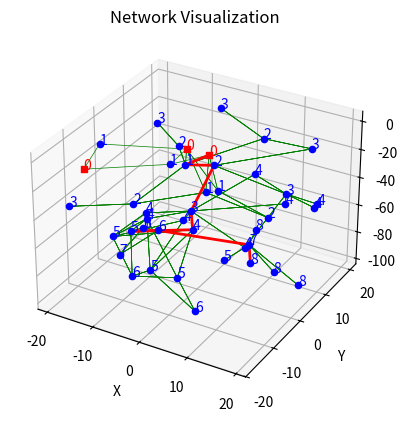

Here is the Python script that generated this plot:
import numpy as np
import matplotlib.pyplot as plt
from mpl_toolkits.mplot3d import Axes3D

# Constants
NINF = float('-inf')

class GUIDEPacket:
    def __init__(self, gpsn, hc):
        self.gpsn = gpsn
        self.hc = hc

class QueryPacket:
    def __init__(self, sender_id, source_id, dpsn, hc):
        self.sender_id = sender_id
        self.source_id = source_id
        self.dpsn = dpsn
        self.hc = hc

class AckPacket:
    def __init__(self, receiver_id, sender_id, energy, hc):
        self.receiver_id = receiver_id
        self.sender_id = sender_id
        self.energy = energy
        self.hc = hc

class SensorNode:
    def __init__(self, id, position, is_sink=False):
        self.id = id
        self.position = position
        self.gpsn = 0
        self.hc = NINF
        self.neighbors = []
        self.is_sink = is_sink
        self.memory_queue = set()
        self.energy = np.random.uniform(0.5, 1.0)

    def update_with_packet(self, packet):
        if packet.gpsn > self.gpsn:
            self.gpsn = packet.gpsn
            self.hc = packet.hc + 1
            return True
        elif packet.gpsn == self.gpsn and self.hc > packet.hc + 1:
            self.hc = packet.hc + 1
            return True
        return False

    def broadcast_packet(self, packet):
        updated_nodes = []
        for neighbor in self.neighbors:
            if neighbor.update_with_packet(packet):
                new_packet = GUIDEPacket(packet.gpsn, neighbor.hc)
                updated_nodes.append((neighbor, new_packet))
        return updated_nodes

    def send_query_packet(self, query_packet, communication_radius, timer):
        self.memory_queue.add(query_packet.dpsn)
        ack_packets = []
        for neighbor in self.neighbors:
            if np.linalg.norm(self.position - neighbor.position) <= communication_radius:
                ack_packet = neighbor.receive_query_packet(query_packet, communication_radius)
                if ack_packet:
                    ack_packets.append(ack_packet)
        timer.expire()
        return ack_packets

    def receive_query_packet(self, query_packet, communication_radius):
        if query_packet.hc > self.hc and query_packet.sender_id not in self.memory_queue:
            ack_packet = AckPacket(receiver_id=query_packet.sender_id, sender_id=self.id, energy=self.energy, hc=self.hc)
            self.memory_queue.add(query_packet.sender_id)
            timer = Timer(2 * communication_radius / 1500)
            self.send_query_packet(query_packet, communication_radius, timer)
            return ack_packet
        return None

    def select_optimal_relay(self, ack_packets, energy_threshold):
        optimal_relay = None
        min_hc = min((ack_packet.hc for ack_packet in ack_packets if ack_packet), default=NINF)
        candidates = [ack_packet for ack_packet in ack_packets if ack_packet and ack_packet.hc == min_hc]

        if candidates:
            def compute_priority(packet):
                try:
                    sender_node = next(n for n in self.neighbors if n.id == packet.sender_id)
                    distance = np.linalg.norm(self.position - sender_node.position)
                    energy_component = max(0, packet.energy - energy_threshold)
                    return energy_component / distance
                except StopIteration:
                    return NINF
            
            optimal_relay = max(candidates, key=compute_priority, default=None)

        return optimal_relay

class Timer:
    def __init__(self, duration):
        self.duration = duration
        self.remaining_time = duration

    def tick(self, time_passed):
        self.remaining_time -= time_passed

    def is_expired(self):
        return self.remaining_time <= 0

    def expire(self):
        self.remaining_time = 0

def initialize_nodes(num_nodes, num_sinks, space_dim, max_depth, depth_layers, xy_limit):
    nodes = []
    sinks = []

    nodes_per_layer = num_nodes // depth_layers

    for layer in range(depth_layers):
        for i in range(nodes_per_layer):
            position = np.random.rand(3) * space_dim
            position[0] = np.random.uniform(-xy_limit, xy_limit)
            position[1] = np.random.uniform(-xy_limit, xy_limit)
            depth_start = -layer * (max_depth / depth_layers)
            depth_end = -(layer + 1) * (max_depth / depth_layers)
            position[2] = depth_start - np.random.rand() * (depth_start - depth_end)
            nodes.append(SensorNode(f'node_{layer}_{i}', position))

    remaining_nodes = num_nodes % depth_layers
    for i in range(remaining_nodes):
        position = np.random.rand(3) * space_dim
        position[0] = np.random.uniform(-xy_limit, xy_limit)
        position[1] = np.random.uniform(-xy_limit, xy_limit)
        layer = np.random.randint(0, depth_layers)
        depth_start = -layer * (max_depth / depth_layers)
        depth_end = -(layer + 1) * (max_depth / depth_layers)
        position[2] = depth_start - np.random.rand() * (depth_start - depth_end)
        nodes.append(SensorNode(f'node_remaining_{i}', position))

    for i in range(num_sinks):
        position = np.random.rand(3) * space_dim
        position[0] = np.random.uniform(-xy_limit, xy_limit)
        position[1] = np.random.uniform(-xy_limit, xy_limit)
        position[2] = 0
        sink = SensorNode(f'sink_{i}', position, is_sink=True)
        sink.gpsn = 1
        sink.hc = 0
        sinks.append(sink)

    return nodes, sinks

def calculate_neighbors(nodes, sinks, communication_radius):
    all_nodes = nodes + sinks
    for node in all_nodes:
        node.neighbors = [n for n in all_nodes if np.linalg.norm(node.position - n.position) <= communication_radius and n != node]

def simulate_guiding_network(num_nodes, num_sinks, space_dim, max_depth, depth_layers, communication_radius, xy_limit, energy_threshold):
    nodes, sinks = initialize_nodes(num_nodes, num_sinks, space_dim, max_depth, depth_layers, xy_limit)
    calculate_neighbors(nodes, sinks, communication_radius)

    paths = []
    optimal_paths = []

    for sink in sinks:
        packet = GUIDEPacket(sink.gpsn, sink.hc)
        updated_nodes = sink.broadcast_packet(packet)

        while updated_nodes:
            next_updated_nodes = []
            for node, new_packet in updated_nodes:
                next_updated_nodes.extend(node.broadcast_packet(new_packet))
                paths.append((node, node.neighbors))  # Lưu lại các đường đi
            updated_nodes = next_updated_nodes

    # Find the node with the maximum hop count
    max_hc_node = max(nodes, key=lambda n: n.hc, default=None)

    if max_hc_node:
        current_node = max_hc_node
        while not current_node.is_sink:
            ack_packets = []
            for neighbor in current_node.neighbors:
                query_packet = QueryPacket(current_node.id, current_node.id, current_node.gpsn, current_node.hc)
                timer = Timer(2 * communication_radius / 1500)
                ack_packet = neighbor.receive_query_packet(query_packet, communication_radius)
                if ack_packet:
                    ack_packets.append(ack_packet)
            optimal_relay = current_node.select_optimal_relay(ack_packets, energy_threshold)
            if optimal_relay:
                next_node = next(n for n in current_node.neighbors if n.id == optimal_relay.sender_id)
                optimal_paths.append((current_node, next_node))
                current_node = next_node
            else:
                print(f"No optimal relay found from node {current_node.id}")
                break
    
    for node in nodes:
        print(f'Node ID: {node.id}, Position: {node.position}, HC: {node.hc}, GPSN: {node.gpsn}')
    
    for sink in sinks:
        print(f'Sink ID: {sink.id}, Position: {sink.position}, HC: {sink.hc}, GPSN: {sink.gpsn}')

    return nodes, sinks, paths, optimal_paths

def visualize_network(nodes, sinks, paths, optimal_paths):
    fig = plt.figure()
    ax = fig.add_subplot(111, projection='3d')

    for node in nodes:
        ax.scatter(*node.position, c='b', marker='o')
        ax.text(node.position[0], node.position[1], node.position[2], f'{node.hc}', color='blue')

    for sink in sinks:
        ax.scatter(*sink.position, c='r', marker='s')
        ax.text(sink.position[0], sink.position[1], sink.position[2], f'{sink.hc}', color='red')

    for path in paths:
        node, neighbors = path
        for neighbor in neighbors:
            if node.hc != neighbor.hc:
                ax.plot([node.position[0], neighbor.position[0]], 
                    [node.position[1], neighbor.position[1]], 
                    [node.position[2], neighbor.position[2]], 'g-', lw=0.5)

    for path in optimal_paths:
        node, next_node = path
        ax.plot([node.position[0], next_node.position[0]], [node.position[1], next_node.position[1]], [node.position[2], next_node.position[2]], 'r-', lw=2)

    ax.set_xlabel('X')
    ax.set_ylabel('Y')
    ax.set_zlabel('Z')
    ax.set_title('Network Visualization')

    plt.show()

# Simulation parameters
NUM_NODES = 40
NUM_SINKS = 3
SPACE_DIM = 100
MAX_DEPTH = 100  
DEPTH_LAYERS = 10
COMMUNICATION_RADIUS = 20
XY_LIMIT = 20  # Giới hạn tọa độ x và y
ENERGY_THRESHOLD = 0.1  # Ngưỡng năng lượng

nodes, sinks, paths, path_from_max_hc = simulate_guiding_network(NUM_NODES, NUM_SINKS, SPACE_DIM, MAX_DEPTH, DEPTH_LAYERS, COMMUNICATION_RADIUS, XY_LIMIT, ENERGY_THRESHOLD)
visualize_network(nodes, sinks, paths, path_from_max_hc)
